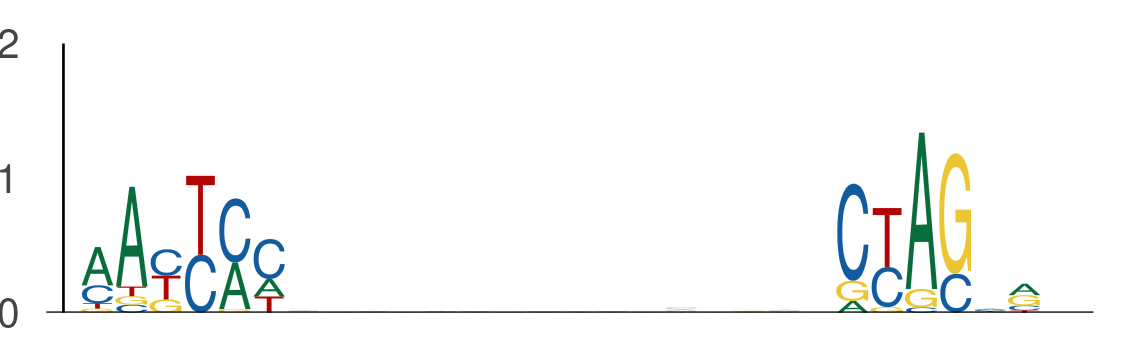

The data file committed next to this chart (first rows):
seq_index, start_position, end_position, is_reversed_complement
1702, 88, 94, 0
1702, 110, 116, 0
1955, 100, 106, 0
1955, 122, 128, 0
1089, 5, 11, 0
1089, 27, 33, 0
2988, 92, 98, 0
2988, 114, 120, 0
2449, 102, 108, 0
2449, 124, 130, 0
365, 19, 25, 0
365, 41, 47, 0
2782, 29, 35, 0
2782, 51, 57, 0
5377, 124, 130, 0
5377, 146, 152, 0
1768, 120, 126, 0
1768, 142, 148, 0
3381, 31, 37, 0
3381, 53, 59, 0
4816, 13, 19, 0
4816, 35, 41, 0
2774, 14, 20, 0
2774, 36, 42, 0
1905, 23, 29, 0
1905, 45, 51, 0
4279, 93, 99, 0
4279, 115, 121, 0
4231, 74, 80, 0
4231, 96, 102, 0
1844, 32, 38, 0
1844, 54, 60, 0
3727, 136, 142, 0
3727, 158, 164, 0
1660, 88, 94, 0
1660, 110, 116, 0
5850, 117, 123, 0
5850, 139, 145, 0
5348, 88, 94, 0
5348, 110, 116, 0
1634, 72, 78, 0
1634, 94, 100, 0
1273, 139, 145, 0
1273, 161, 167, 0
3051, 88, 94, 0
3051, 110, 116, 0
3855, 35, 41, 0
3855, 57, 63, 0
4755, 88, 94, 0
4755, 110, 116, 0
2900, 43, 49, 0
2900, 65, 71, 0
2420, 125, 131, 0
2420, 147, 153, 0
1527, 49, 55, 0
1527, 71, 77, 0
5094, 88, 94, 0
5094, 110, 116, 0
1231, 30, 36, 0
1231, 52, 58, 0
... 1,096 more rows
